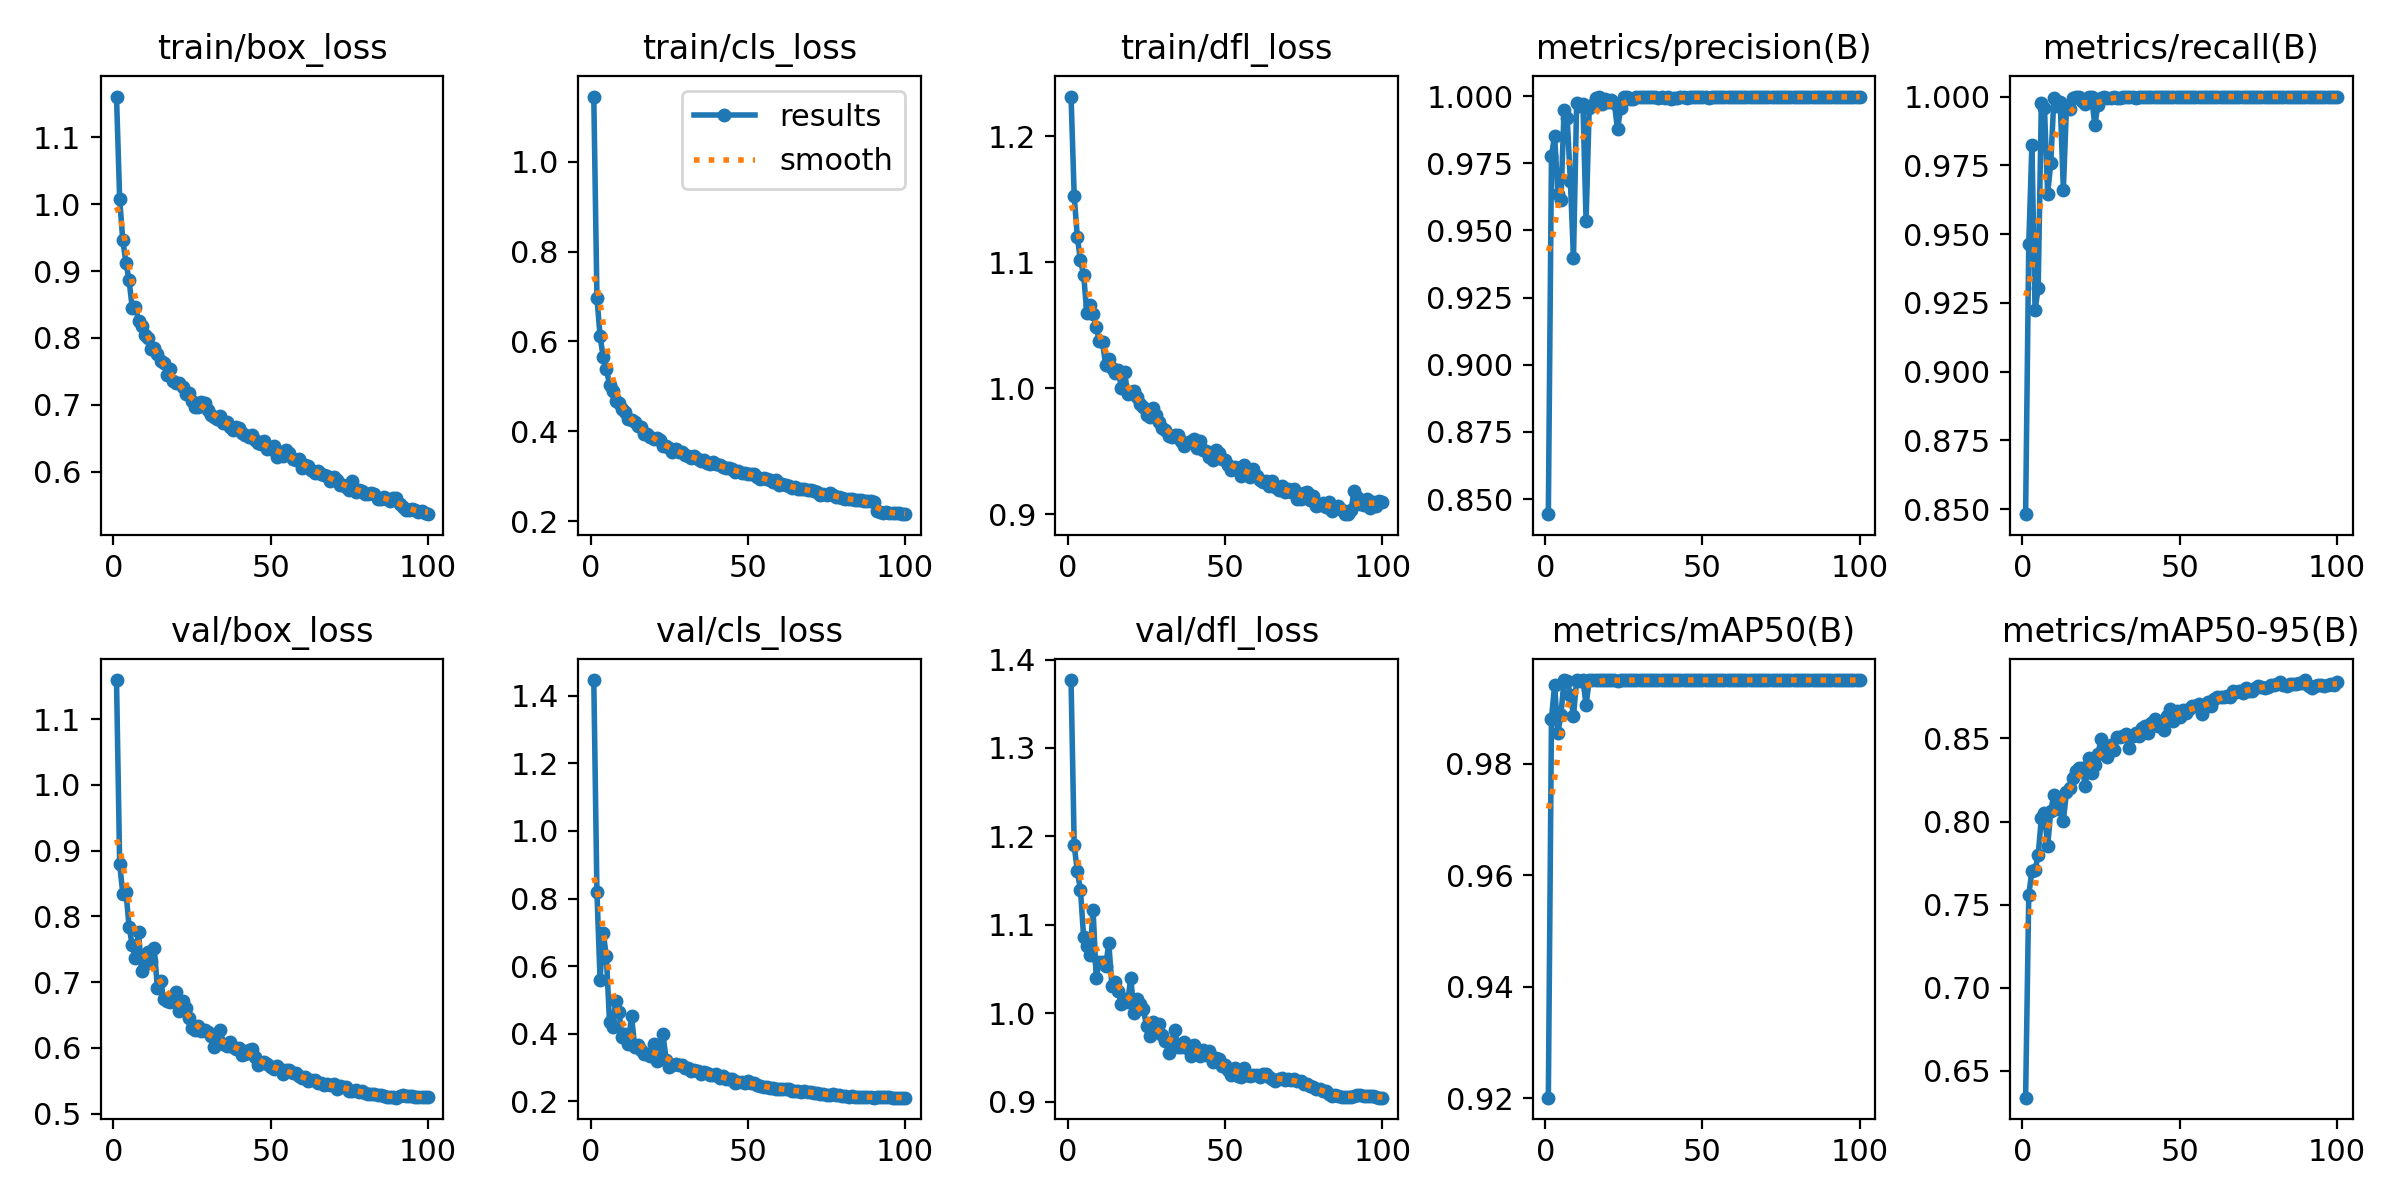

Data behind this chart, as committed beside it:
epoch, time, train/box_loss, train/cls_loss, train/dfl_loss, metrics/precision(B), metrics/recall(B), metrics/mAP50(B), metrics/mAP50-95(B), val/box_loss, val/cls_loss, val/dfl_loss, lr/pg0, lr/pg1, lr/pg2
1, 89.39, 1.161, 1.145, 1.231, 0.8444, 0.8481, 0.9201, 0.6339, 1.159, 1.446, 1.377, 0.003328, 0.003328, 0.07005
2, 169.8, 1.008, 0.6977, 1.152, 0.9779, 0.9463, 0.9881, 0.7558, 0.8796, 0.8187, 1.19, 0.006659, 0.006659, 0.04005
3, 265.6, 0.9458, 0.6115, 1.12, 0.9853, 0.9824, 0.9942, 0.7704, 0.8346, 0.5601, 1.16, 0.009985, 0.009985, 0.01004
4, 347.9, 0.9126, 0.5657, 1.101, 0.9637, 0.9224, 0.9855, 0.7709, 0.8372, 0.6988, 1.139, 0.009978, 0.009978, 0.009978
5, 421.3, 0.8859, 0.5391, 1.09, 0.9614, 0.9303, 0.9888, 0.7799, 0.7844, 0.6287, 1.086, 0.009961, 0.009961, 0.009961
6, 494.5, 0.8451, 0.5041, 1.06, 0.9948, 0.9976, 0.995, 0.802, 0.7558, 0.4345, 1.076, 0.009939, 0.009939, 0.009939
7, 569, 0.8469, 0.4888, 1.066, 0.9917, 0.9958, 0.9949, 0.8049, 0.736, 0.4194, 1.065, 0.009912, 0.009912, 0.009912
8, 639.2, 0.8257, 0.4671, 1.059, 0.9686, 0.9646, 0.9923, 0.7851, 0.7756, 0.4965, 1.117, 0.009881, 0.009881, 0.009881
9, 708.7, 0.8183, 0.464, 1.048, 0.9398, 0.9758, 0.9886, 0.8065, 0.7168, 0.4643, 1.04, 0.009844, 0.009844, 0.009844
10, 777.9, 0.8051, 0.4501, 1.037, 0.9976, 0.9996, 0.995, 0.8162, 0.7277, 0.3912, 1.058, 0.009803, 0.009803, 0.009803
11, 846.4, 0.7994, 0.4434, 1.036, 0.9963, 0.9965, 0.9949, 0.8077, 0.7463, 0.3976, 1.058, 0.009758, 0.009758, 0.009758
12, 914.8, 0.7828, 0.4264, 1.018, 0.9973, 0.998, 0.995, 0.8125, 0.7323, 0.371, 1.053, 0.009707, 0.009707, 0.009707
13, 982.3, 0.7854, 0.4244, 1.023, 0.9535, 0.9662, 0.9906, 0.8006, 0.7512, 0.4535, 1.079, 0.009652, 0.009652, 0.009652
14, 1050, 0.7763, 0.4197, 1.016, 0.9957, 0.9966, 0.995, 0.8177, 0.6915, 0.3616, 1.03, 0.009593, 0.009593, 0.009593
15, 1115, 0.7662, 0.4128, 1.012, 0.9969, 0.9953, 0.995, 0.82, 0.7024, 0.3665, 1.035, 0.009529, 0.009529, 0.009529
16, 1185, 0.7632, 0.4101, 1.014, 0.9993, 0.9996, 0.995, 0.8259, 0.674, 0.3518, 1.025, 0.00946, 0.00946, 0.00946
17, 1254, 0.7441, 0.394, 1, 0.9996, 1, 0.995, 0.8303, 0.6716, 0.3408, 1.01, 0.009388, 0.009388, 0.009388
18, 1323, 0.754, 0.3942, 1.013, 0.9971, 0.9998, 0.995, 0.832, 0.6698, 0.3404, 1.017, 0.009311, 0.009311, 0.009311
19, 1395, 0.7353, 0.3864, 0.9957, 0.999, 0.9982, 0.995, 0.8321, 0.6794, 0.3353, 1.013, 0.009229, 0.009229, 0.009229
20, 1464, 0.7325, 0.3821, 0.9972, 0.998, 0.9973, 0.995, 0.8214, 0.6851, 0.3705, 1.04, 0.009144, 0.009144, 0.009144
21, 1534, 0.7333, 0.3847, 0.9976, 0.9987, 1, 0.995, 0.8383, 0.6564, 0.3206, 1, 0.009055, 0.009055, 0.009055
22, 1602, 0.7261, 0.3798, 0.9929, 0.9973, 0.9997, 0.995, 0.8293, 0.6715, 0.3246, 1.016, 0.008961, 0.008961, 0.008961
23, 1671, 0.7165, 0.3672, 0.9876, 0.9876, 0.9897, 0.9948, 0.8343, 0.6609, 0.3983, 1.01, 0.008864, 0.008864, 0.008864
24, 1741, 0.7174, 0.3669, 0.9848, 0.9956, 0.9969, 0.9949, 0.8408, 0.645, 0.323, 1.004, 0.008763, 0.008763, 0.008763
25, 1816, 0.7056, 0.3627, 0.9788, 0.9998, 0.9995, 0.995, 0.8497, 0.6309, 0.3025, 0.9855, 0.008658, 0.008658, 0.008658
26, 1888, 0.6962, 0.3549, 0.9773, 0.9996, 1, 0.995, 0.8453, 0.6268, 0.3066, 0.9744, 0.00855, 0.00855, 0.00855
27, 1956, 0.6971, 0.3608, 0.9841, 0.9989, 0.9996, 0.995, 0.839, 0.6338, 0.3109, 0.99, 0.008439, 0.008439, 0.008439
28, 2026, 0.7049, 0.3535, 0.9784, 0.9991, 0.9995, 0.995, 0.8458, 0.6262, 0.3062, 0.9851, 0.008323, 0.008323, 0.008323
29, 2096, 0.7021, 0.3543, 0.973, 0.9997, 1, 0.995, 0.843, 0.6277, 0.3061, 0.9875, 0.008205, 0.008205, 0.008205
30, 2166, 0.6918, 0.347, 0.9685, 0.9995, 0.9994, 0.995, 0.8506, 0.6248, 0.2989, 0.975, 0.008084, 0.008084, 0.008084
31, 2235, 0.6851, 0.3462, 0.9665, 0.9996, 0.9996, 0.995, 0.8508, 0.6182, 0.2971, 0.9691, 0.00796, 0.00796, 0.00796
32, 2303, 0.6822, 0.3417, 0.9621, 0.9998, 1, 0.995, 0.8515, 0.6013, 0.2902, 0.955, 0.007832, 0.007832, 0.007832
33, 2368, 0.6796, 0.3446, 0.9615, 0.9998, 1, 0.995, 0.853, 0.6072, 0.2914, 0.9676, 0.007702, 0.007702, 0.007702
34, 2434, 0.6831, 0.3388, 0.9625, 0.9997, 1, 0.995, 0.844, 0.627, 0.291, 0.981, 0.00757, 0.00757, 0.00757
35, 2498, 0.6731, 0.333, 0.9628, 0.9997, 1, 0.995, 0.8517, 0.6062, 0.2799, 0.9616, 0.007435, 0.007435, 0.007435
36, 2563, 0.6746, 0.3353, 0.9584, 0.9995, 0.9995, 0.995, 0.8534, 0.6028, 0.2881, 0.9616, 0.007297, 0.007297, 0.007297
37, 2628, 0.6673, 0.3295, 0.954, 0.9997, 0.9999, 0.995, 0.8516, 0.609, 0.2846, 0.9677, 0.007158, 0.007158, 0.007158
38, 2693, 0.6626, 0.3281, 0.9568, 0.9995, 1, 0.995, 0.8565, 0.6021, 0.2783, 0.961, 0.007016, 0.007016, 0.007016
39, 2758, 0.6674, 0.3307, 0.958, 0.9997, 1, 0.995, 0.8576, 0.5979, 0.2783, 0.9521, 0.006872, 0.006872, 0.006872
40, 2824, 0.665, 0.327, 0.9598, 0.9989, 1, 0.995, 0.8536, 0.6005, 0.2814, 0.9636, 0.006727, 0.006727, 0.006727
41, 2889, 0.6586, 0.324, 0.9529, 0.9994, 1, 0.995, 0.8594, 0.5898, 0.2699, 0.9573, 0.00658, 0.00658, 0.00658
42, 2953, 0.6549, 0.3209, 0.958, 0.9995, 1, 0.995, 0.8615, 0.5909, 0.2745, 0.9514, 0.006431, 0.006431, 0.006431
43, 3017, 0.652, 0.3181, 0.9507, 0.9997, 1, 0.995, 0.8573, 0.5972, 0.2659, 0.9584, 0.006281, 0.006281, 0.006281
44, 3081, 0.6554, 0.3179, 0.9501, 0.9995, 0.9999, 0.995, 0.8577, 0.599, 0.2674, 0.9527, 0.00613, 0.00613, 0.00613
45, 3146, 0.6478, 0.3154, 0.9453, 0.9994, 1, 0.995, 0.8554, 0.5868, 0.2669, 0.9571, 0.005978, 0.005978, 0.005978
46, 3210, 0.6435, 0.3096, 0.9429, 0.9996, 0.9999, 0.995, 0.8635, 0.5741, 0.2547, 0.9446, 0.005824, 0.005824, 0.005824
47, 3274, 0.6413, 0.3107, 0.9513, 0.9997, 1, 0.995, 0.8677, 0.5766, 0.2578, 0.9497, 0.00567, 0.00567, 0.00567
48, 3339, 0.646, 0.3071, 0.9486, 0.9998, 1, 0.995, 0.8604, 0.578, 0.2573, 0.9477, 0.005516, 0.005516, 0.005516
49, 3403, 0.6335, 0.3075, 0.9435, 0.9998, 1, 0.995, 0.8664, 0.5754, 0.255, 0.9399, 0.005361, 0.005361, 0.005361
50, 3467, 0.6336, 0.3058, 0.9433, 0.9997, 1, 0.995, 0.863, 0.5702, 0.2586, 0.9408, 0.005205, 0.005205, 0.005205
51, 3531, 0.6382, 0.3046, 0.9387, 0.9997, 1, 0.995, 0.8673, 0.5674, 0.2536, 0.9363, 0.00505, 0.00505, 0.00505
52, 3595, 0.6227, 0.305, 0.9348, 0.9995, 1, 0.995, 0.8653, 0.5719, 0.2531, 0.9301, 0.004895, 0.004895, 0.004895
53, 3659, 0.63, 0.2975, 0.9375, 0.9998, 1, 0.995, 0.8679, 0.568, 0.249, 0.9384, 0.004739, 0.004739, 0.004739
54, 3723, 0.6241, 0.2945, 0.9364, 0.9997, 1, 0.995, 0.8698, 0.5607, 0.245, 0.9291, 0.004584, 0.004584, 0.004584
55, 3787, 0.633, 0.297, 0.9301, 0.9998, 1, 0.995, 0.8692, 0.566, 0.2424, 0.9276, 0.00443, 0.00443, 0.00443
56, 3852, 0.6287, 0.2929, 0.9387, 0.9998, 1, 0.995, 0.8708, 0.5659, 0.2414, 0.938, 0.004276, 0.004276, 0.004276
57, 3916, 0.6191, 0.2918, 0.9355, 0.9997, 1, 0.995, 0.8646, 0.5613, 0.2399, 0.9298, 0.004122, 0.004122, 0.004122
58, 3981, 0.6183, 0.2866, 0.9296, 0.9997, 1, 0.995, 0.869, 0.5614, 0.2393, 0.9286, 0.00397, 0.00397, 0.00397
59, 4045, 0.6186, 0.2912, 0.9362, 0.9998, 1, 0.995, 0.8717, 0.5572, 0.2376, 0.9299, 0.003819, 0.003819, 0.003819
60, 4110, 0.6052, 0.2812, 0.9303, 0.9998, 1, 0.995, 0.8696, 0.5541, 0.2359, 0.9302, 0.003669, 0.003669, 0.003669
... 40 more rows
